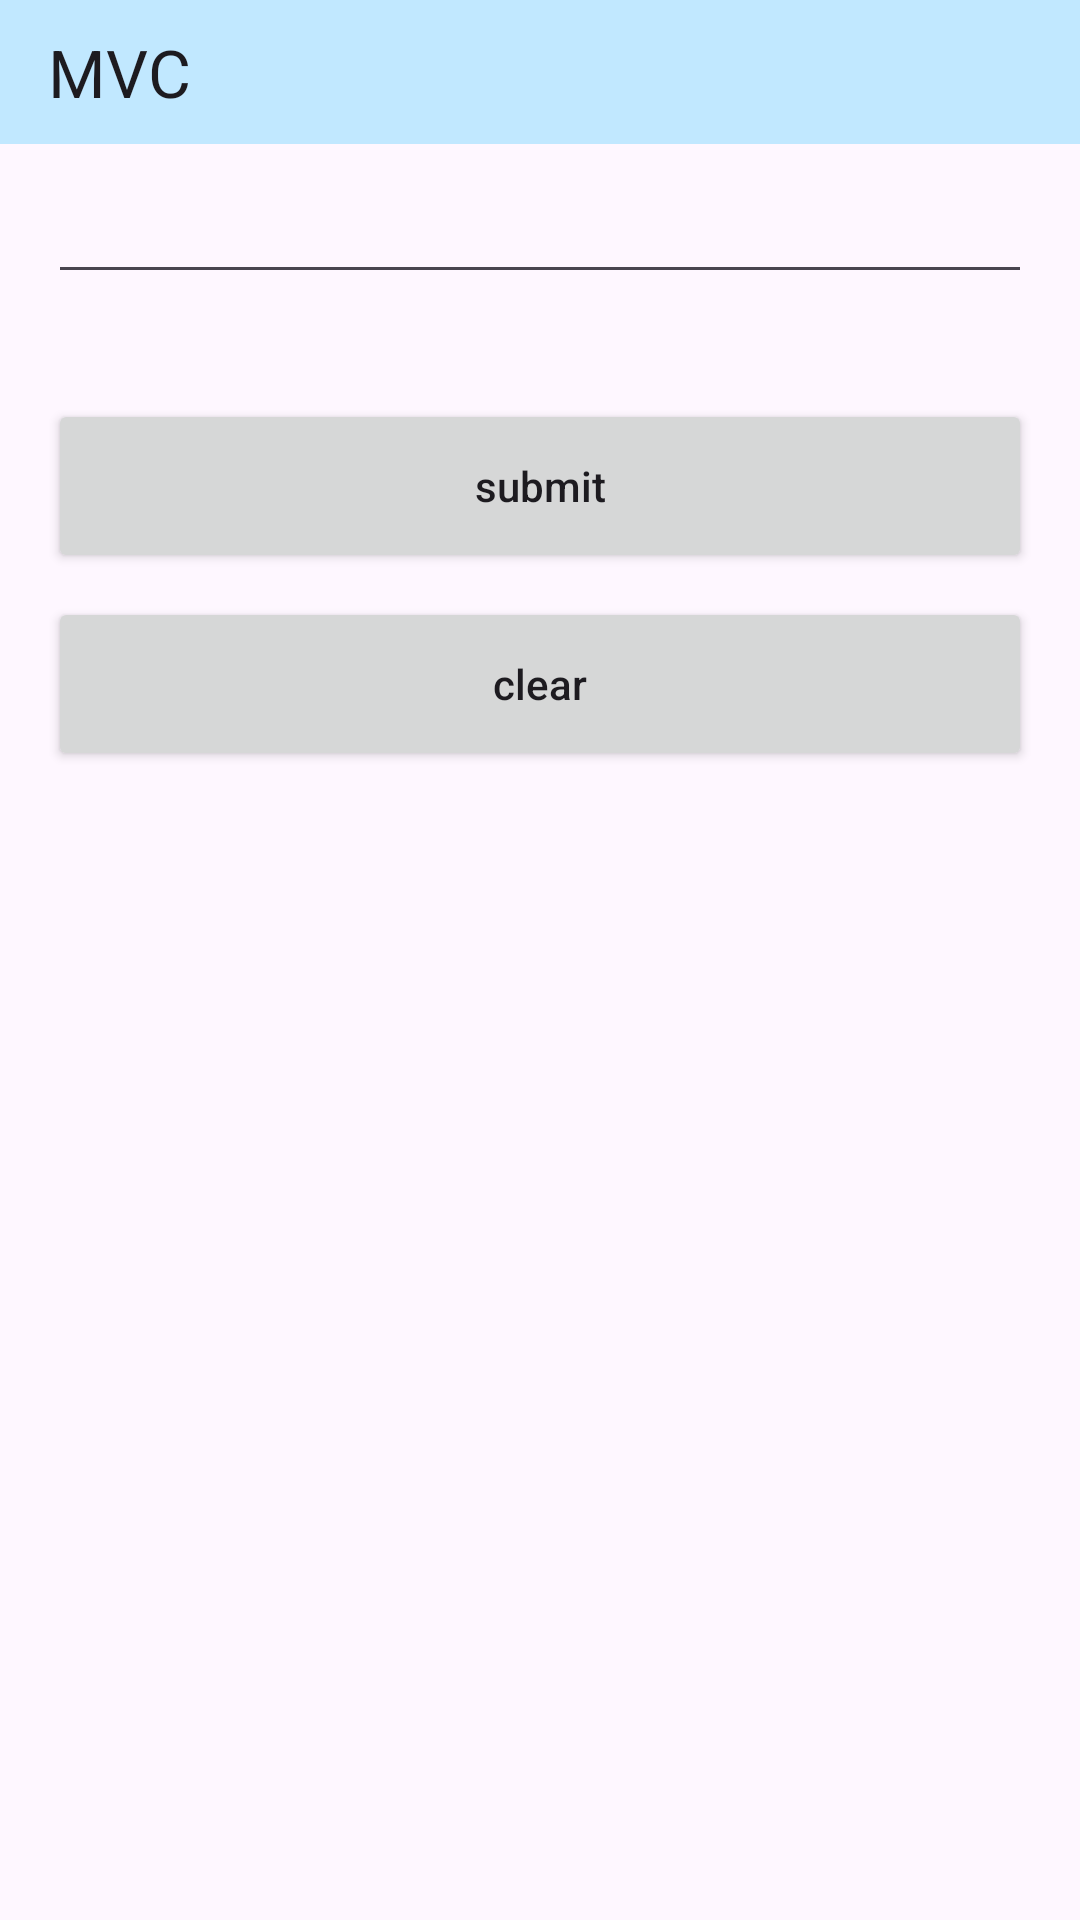

Produce the Android XML layout that renders to this screen, including the resource entries it uses.
<!-- AndroidManifest.xml: application theme Theme.AndroidMVC -->
<!-- res/layout/activity_mvc.xml -->
<?xml version="1.0" encoding="utf-8"?>
<androidx.constraintlayout.widget.ConstraintLayout xmlns:android="http://schemas.android.com/apk/res/android"
    xmlns:app="http://schemas.android.com/apk/res-auto"
    xmlns:tools="http://schemas.android.com/tools"
    android:layout_width="match_parent"
    android:layout_height="match_parent"
    tools:context=".ui.activity.MVCActivity">

    <androidx.appcompat.widget.Toolbar
        android:id="@+id/toolbar"
        android:layout_width="match_parent"
        android:layout_height="48dp"
        app:layout_constraintLeft_toLeftOf="parent"
        app:layout_constraintRight_toRightOf="parent"
        app:layout_constraintTop_toTopOf="parent"
        android:background="@color/material_dynamic_primary90"
        app:title="MVC" />

    <EditText
        android:id="@+id/edit"
        android:layout_width="match_parent"
        android:layout_height="50dp"
        android:layout_marginHorizontal="16dp"
        app:layout_constraintLeft_toLeftOf="parent"
        app:layout_constraintRight_toRightOf="parent"
        app:layout_constraintTop_toBottomOf="@id/toolbar" />

    <TextView
        android:id="@+id/edit_msg"
        android:layout_width="wrap_content"
        android:layout_height="wrap_content"
        android:layout_marginTop="8dp"
        app:layout_constraintLeft_toLeftOf="@id/edit"
        app:layout_constraintTop_toBottomOf="@id/edit" />

    <androidx.appcompat.widget.AppCompatButton
        android:id="@+id/submit_btn"
        android:layout_width="match_parent"
        android:layout_height="58dp"
        android:layout_marginHorizontal="16dp"
        android:layout_marginTop="8dp"
        android:text="submit"
        android:textAllCaps="false"
        app:layout_constraintLeft_toLeftOf="parent"
        app:layout_constraintRight_toRightOf="parent"
        app:layout_constraintTop_toBottomOf="@id/edit_msg" />

    <androidx.appcompat.widget.AppCompatButton
        android:id="@+id/clear_btn"
        android:layout_width="match_parent"
        android:layout_height="58dp"
        android:layout_marginHorizontal="16dp"
        android:layout_marginTop="8dp"
        android:text="clear"
        android:textAllCaps="false"
        app:layout_constraintLeft_toLeftOf="parent"
        app:layout_constraintRight_toRightOf="parent"
        app:layout_constraintTop_toBottomOf="@id/submit_btn" />

</androidx.constraintlayout.widget.ConstraintLayout>
<!-- resources referenced by this layout -->
<resources>
  <style name="Theme.AndroidMVC" parent="Base.Theme.AndroidMVC" />
  <style name="Base.Theme.AndroidMVC" parent="Theme.Material3.DayNight.NoActionBar">
          
          
      </style>
</resources>
